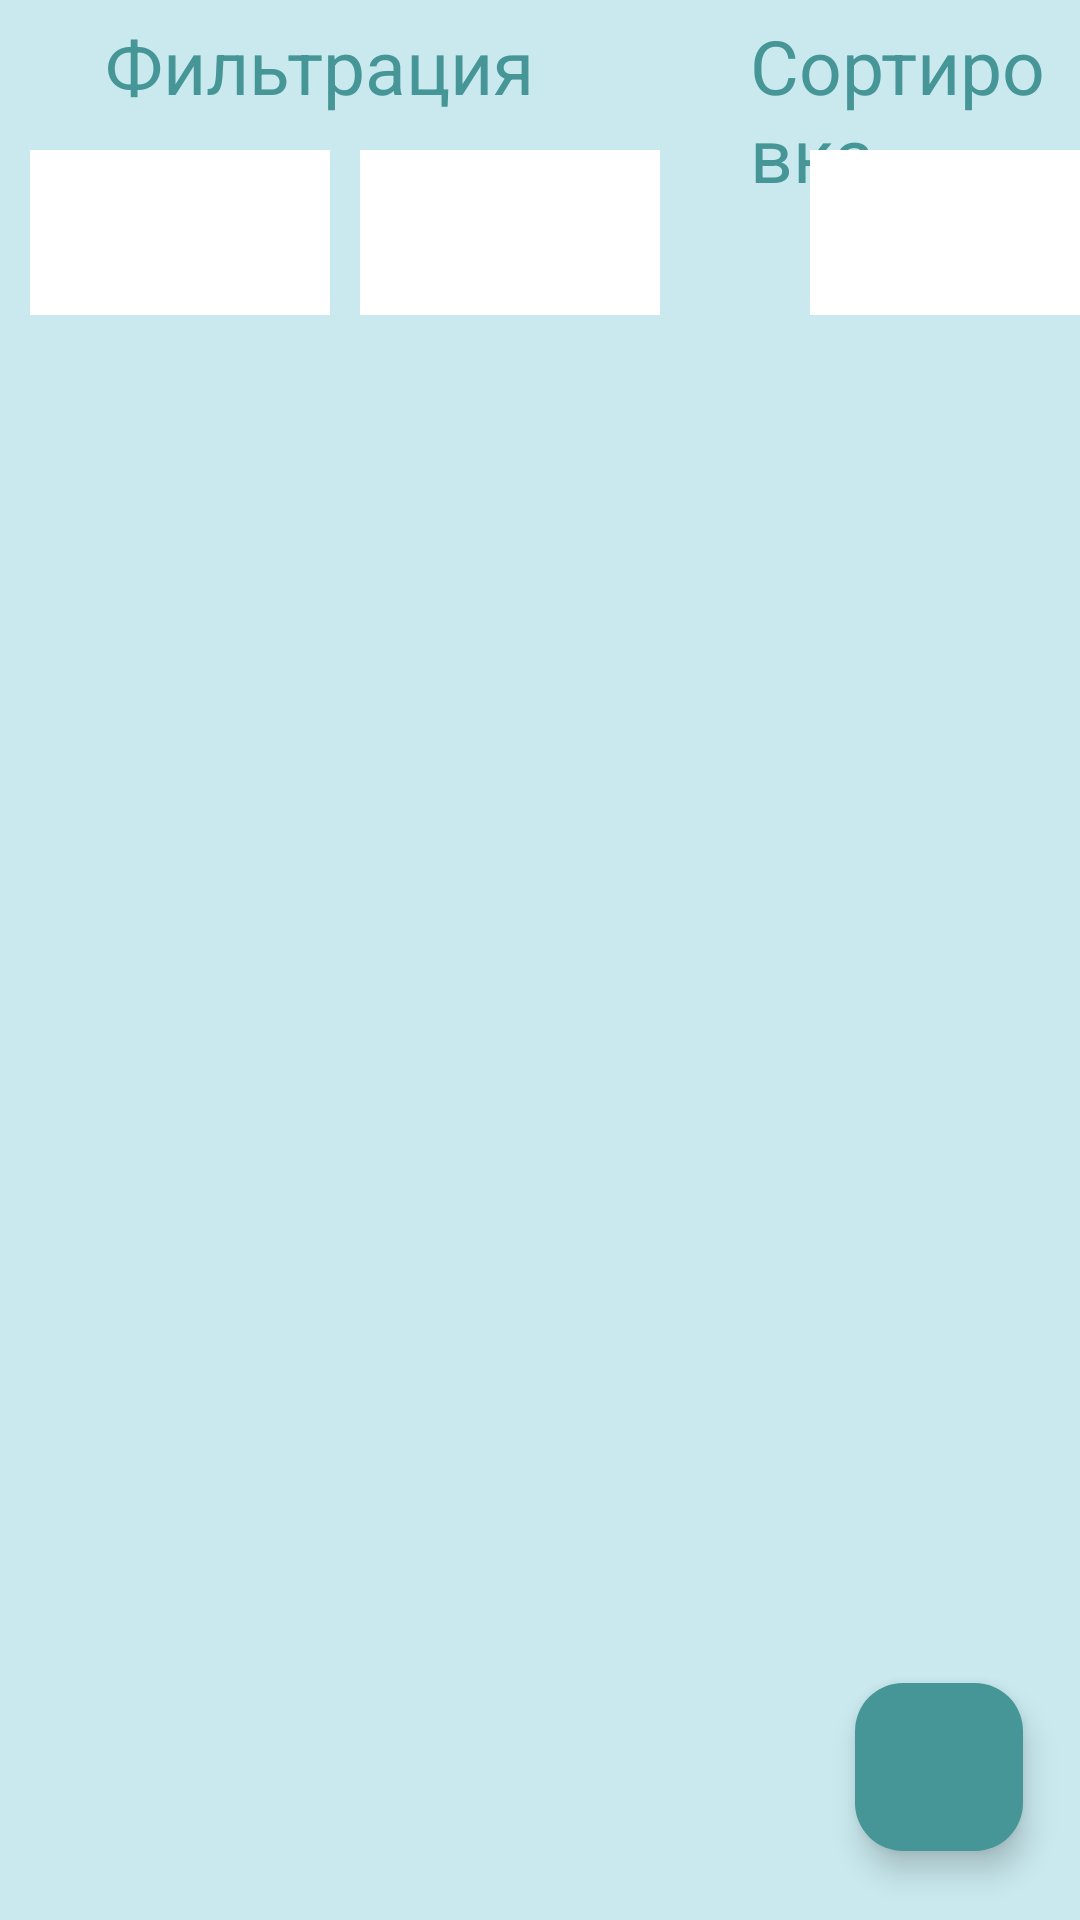

Reconstruct the res/layout file that produces this screen, plus the resources it refers to.
<!-- AndroidManifest.xml: application theme Theme.Planner -->
<!-- res/layout/activity_main.xml -->
<?xml version="1.0" encoding="utf-8"?>
<RelativeLayout xmlns:android="http://schemas.android.com/apk/res/android"
    xmlns:app="http://schemas.android.com/apk/res-auto"
    xmlns:tools="http://schemas.android.com/tools"
    android:layout_width="match_parent"
    android:layout_height="match_parent"
    android:background="@color/main_back"
    android:contentDescription="plus"
    tools:context="com.example.planner.MainActivity">

    <TextView
        android:id="@+id/filter"
        android:layout_width="wrap_content"
        android:layout_height="wrap_content"
        android:layout_marginStart="35dp"
        android:layout_marginTop="5dp"
        android:text="Фильтрация"
        android:textColor="@color/main_text"
        android:textSize="25dp" />

    <Spinner
        android:id="@+id/spinnerCategories"
        android:layout_width="100dp"
        android:layout_height="55dp"
        android:layout_marginStart="10dp"
        android:layout_marginTop="50dp"
        android:background="@color/white" />
    <Spinner
        android:id="@+id/spinnerDone"
        android:layout_width="100dp"
        android:layout_height="55dp"
        android:layout_marginStart="120dp"
        android:layout_marginTop="50dp"
        android:background="@color/white"/>

    <TextView
        android:id="@+id/sort"
        android:layout_width="wrap_content"
        android:layout_height="wrap_content"
        android:layout_marginStart="250dp"
        android:layout_marginTop="5dp"
        android:text="Сортировка"
        android:textColor="@color/main_text"
        android:textSize="25dp" />

    <Spinner
        android:id="@+id/spinnerSort"
        android:layout_width="100dp"
        android:layout_height="55dp"
        android:layout_marginStart="270dp"
        android:layout_marginTop="50dp"
        android:background="@color/white" />

    <androidx.recyclerview.widget.RecyclerView
        android:id="@+id/tasksRV"
        android:layout_width="match_parent"
        android:layout_height="match_parent"
        android:layout_marginTop="110dp"
        tools:listitem="@layout/task_item1" />

    <com.google.android.material.floatingactionbutton.FloatingActionButton
        android:id="@+id/add"
        android:layout_width="wrap_content"
        android:layout_height="wrap_content"
        android:layout_alignParentEnd="true"
        android:layout_alignParentRight="true"
        android:layout_alignParentBottom="true"
        android:layout_marginStart="20dp"
        android:layout_marginTop="20dp"
        android:layout_marginEnd="19dp"
        android:layout_marginRight="19dp"
        android:layout_marginBottom="23dp"
        android:contentDescription="plus"
        android:src="@drawable/add_ic"
        app:backgroundTint="@color/main_text"
        app:tint="@color/main_back" />



</RelativeLayout>
<!-- res/layout/task_item1.xml (included above) -->
<?xml version="1.0" encoding="utf-8"?>
<com.google.android.material.card.MaterialCardView
    xmlns:android="http://schemas.android.com/apk/res/android"
    xmlns:app="http://schemas.android.com/apk/res-auto"
    android:layout_width="match_parent"
    android:layout_height="wrap_content"
    android:layout_margin="5dp"
    app:cardBackgroundColor="@color/white"
    app:cardCornerRadius="5dp"
    app:cardElevation="50dp"
    app:strokeWidth="6dp"
    app:strokeColor="@color/impotent3">

    <RelativeLayout
        android:layout_width="match_parent"
        android:layout_height="wrap_content"
        android:layout_margin="4dp">

        <TextView
            android:id="@+id/title"
            android:layout_width="match_parent"
            android:layout_height="wrap_content"
            android:layout_marginStart="3dp"
            android:layout_marginTop="3dp"
            android:layout_marginEnd="3dp"
            android:layout_marginBottom="3dp"
            android:layout_toLeftOf="@id/idIVDelete"
            android:padding="4dp"
            android:text="Задача"
            android:textColor="@color/main_text"
            android:textSize="20sp" />

        <TextView
            android:id="@+id/category"
            android:layout_width="match_parent"
            android:layout_height="wrap_content"
            android:layout_below="@id/title"
            android:layout_margin="3dp"
            android:layout_toLeftOf="@id/idIVDelete"
            android:padding="4dp"
            android:text="Категория"
            android:textColor="@color/main_text"
            android:textSize="16sp" />

        <ImageView
            android:id="@+id/idIVDelete"
            android:layout_width="30dp"
            android:layout_height="30dp"
            android:layout_alignParentEnd="true"
            android:layout_alignParentRight="true"
            android:layout_marginStart="3dp"
            android:layout_marginTop="3dp"
            android:layout_marginEnd="3dp"
            android:layout_marginRight="38dp"
            android:layout_marginBottom="3dp"
            android:padding="3dp"
            android:src="@drawable/delete_small"
            app:tint="#469697" />

        <CheckBox
            android:id="@+id/checkBox"
            android:layout_width="38dp"
            android:layout_height="wrap_content"
            android:layout_marginStart="355dp"
            android:layout_marginTop="30dp" />

        <ImageView
            android:id="@+id/time"
            android:layout_width="30dp"
            android:layout_height="30dp"
            android:layout_below="@+id/category"
            android:layout_alignParentStart="true"
            android:layout_marginStart="3dp"
            android:layout_marginTop="2dp"
            android:layout_marginEnd="3dp"
            android:layout_marginRight="38dp"
            android:padding="3dp"
            android:src="@drawable/time"
            app:tint="#469697" />

        <TextView
            android:id="@+id/deadline"
            android:layout_width="match_parent"
            android:layout_height="wrap_content"
            android:layout_below="@+id/category"
            android:layout_margin="3dp"
            android:layout_toEndOf="@+id/time"
            android:padding="4dp"
            android:text="Дедлайн"
            android:textColor="@color/main_text"
            android:textSize="16sp" />



    </RelativeLayout>

</com.google.android.material.card.MaterialCardView>
<!-- resources referenced by this layout -->
<resources>
  <color name="impotent3">#A1C597</color>
  <color name="main_back">#c9e9ee</color>
  <color name="main_text">#469697</color>
  <color name="white">#FFFFFFFF</color>
  <!-- drawable delete_small: png bitmap (drawable, 582 bytes) -->
  <!-- drawable time: png bitmap (drawable, 1827 bytes) -->
  <style name="Theme.Planner" parent="Base.Theme.Planner" />
  <style name="Base.Theme.Planner" parent="Theme.Material3.DayNight.NoActionBar">
          
          
      </style>
</resources>
